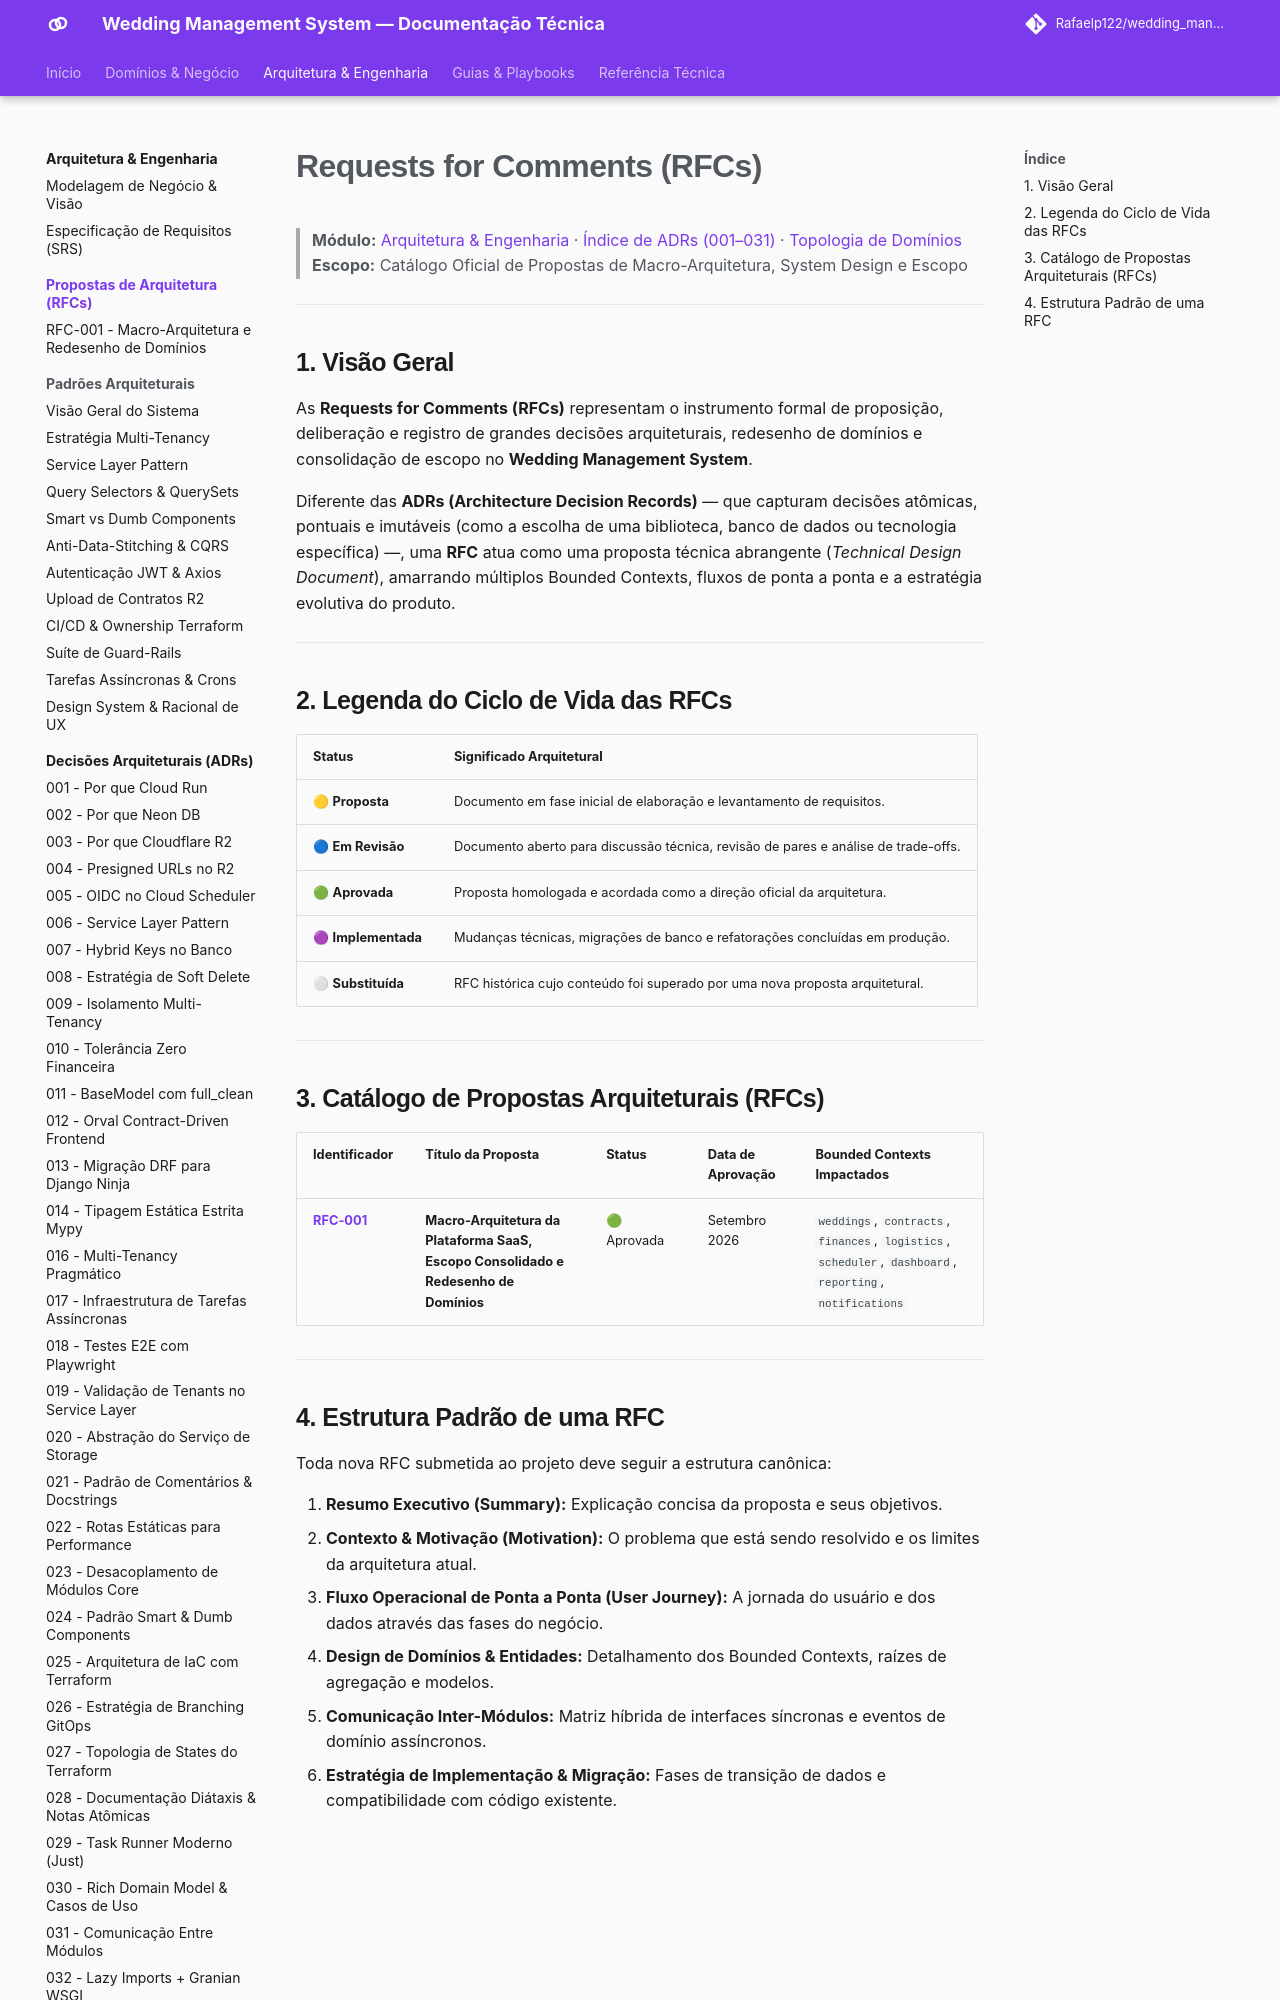

repository: Rafaelp122/wedding_management · page: architecture/rfc/index.html · generator: mkdocs

# Requests for Comments (RFCs)

> **Módulo:** [Arquitetura & Engenharia](../index.md) · [Índice de ADRs (001–031)](../adr/README.md) · [Topologia de Domínios](../domains/index.md)
> **Escopo:** Catálogo Oficial de Propostas de Macro-Arquitetura, System Design e Escopo

---

## 1. Visão Geral

As **Requests for Comments (RFCs)** representam o instrumento formal de proposição, deliberação e registro de grandes decisões arquiteturais, redesenho de domínios e consolidação de escopo no **Wedding Management System**.

Diferente das **ADRs (Architecture Decision Records)** — que capturam decisões atômicas, pontuais e imutáveis (como a escolha de uma biblioteca, banco de dados ou tecnologia específica) —, uma **RFC** atua como uma proposta técnica abrangente (*Technical Design Document*), amarrando múltiplos Bounded Contexts, fluxos de ponta a ponta e a estratégia evolutiva do produto.

---

## 2. Legenda do Ciclo de Vida das RFCs

| Status | Significado Arquitetural |
| :--- | :--- |
| 🟡 **Proposta** | Documento em fase inicial de elaboração e levantamento de requisitos. |
| 🔵 **Em Revisão** | Documento aberto para discussão técnica, revisão de pares e análise de trade-offs. |
| 🟢 **Aprovada** | Proposta homologada e acordada como a direção oficial da arquitetura. |
| 🟣 **Implementada** | Mudanças técnicas, migrações de banco e refatorações concluídas em produção. |
| ⚪ **Substituída** | RFC histórica cujo conteúdo foi superado por uma nova proposta arquitetural. |

---

## 3. Catálogo de Propostas Arquiteturais (RFCs)

| Identificador | Título da Proposta | Status | Data de Aprovação | Bounded Contexts Impactados |
| :--- | :--- | :--- | :--- | :--- |
| **[RFC-001](001-macro-architecture-and-domain-redesign.md)** | **Macro-Arquitetura da Plataforma SaaS, Escopo Consolidado e Redesenho de Domínios** | 🟢 Aprovada | Setembro 2026 | `weddings`, `contracts`, `finances`, `logistics`, `scheduler`, `dashboard`, `reporting`, `notifications` |

---
